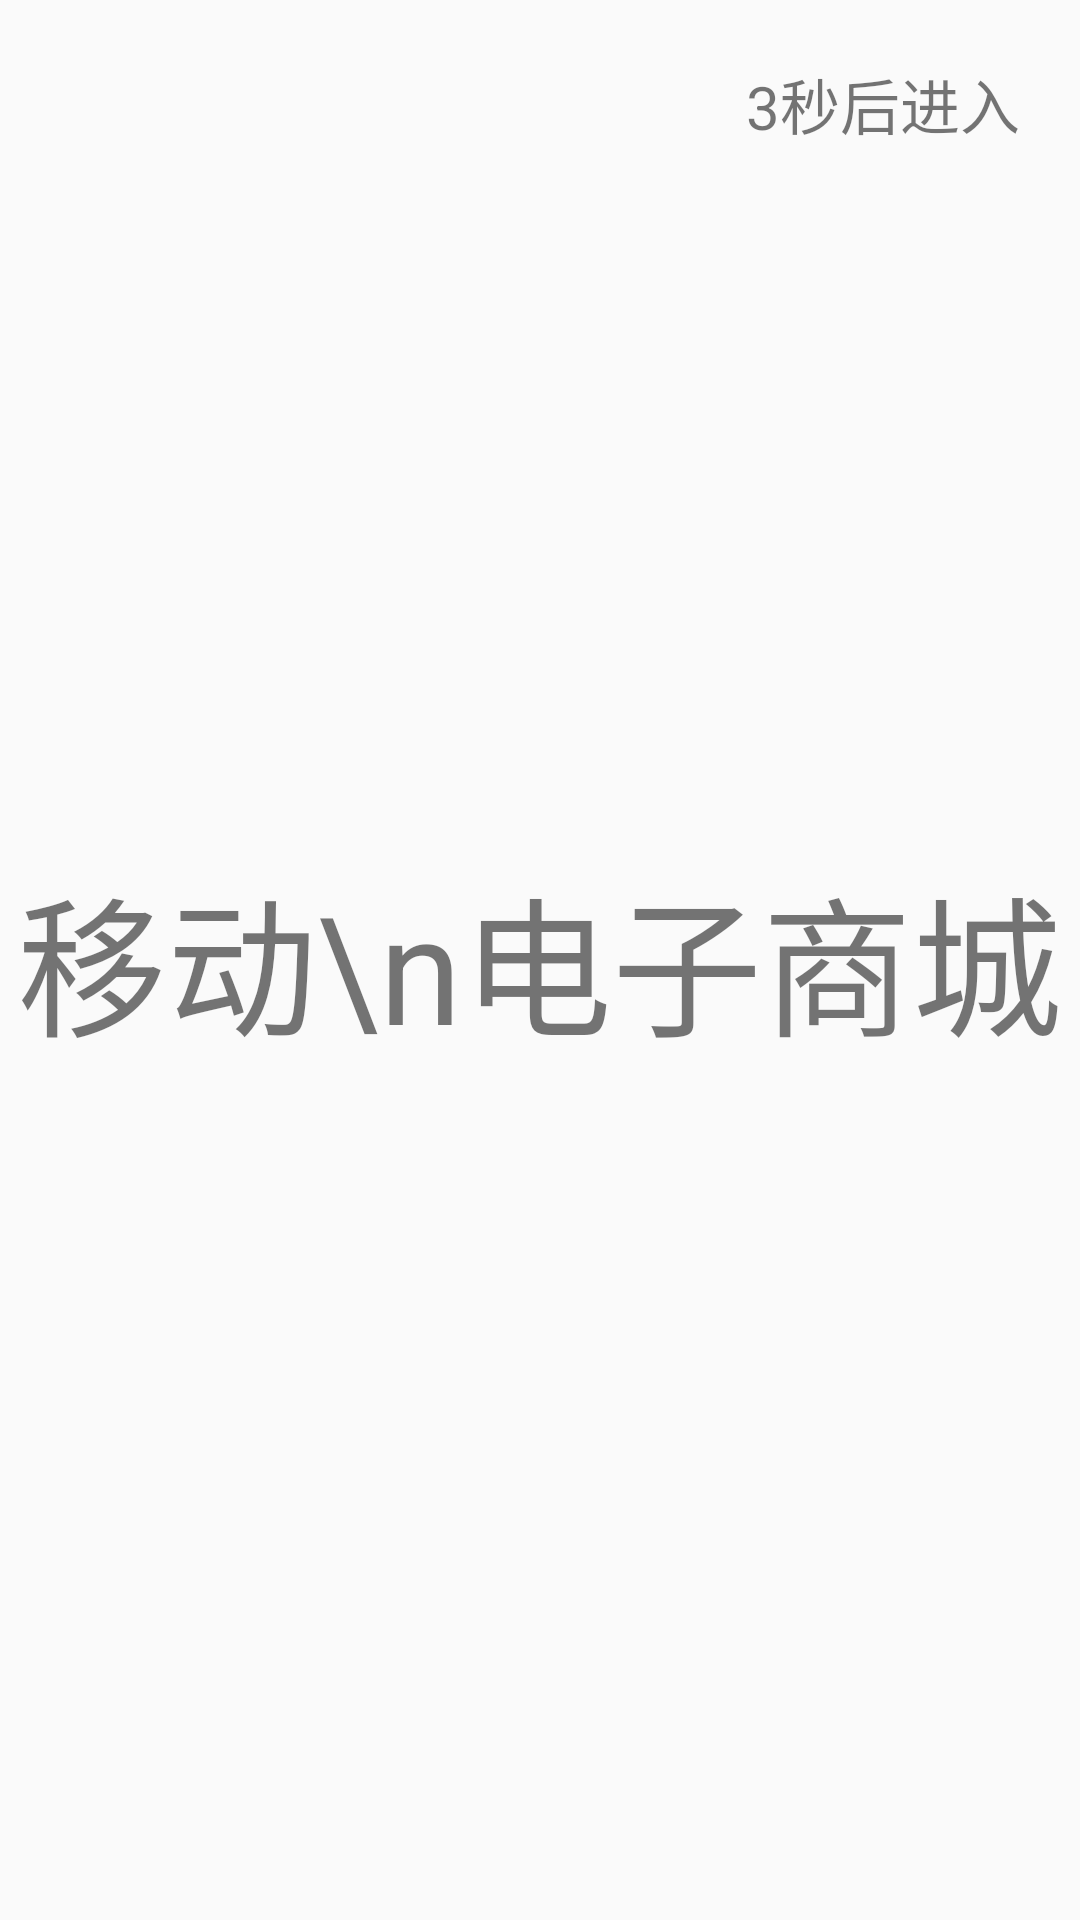

Layout XML and referenced resources for this Android screen:
<!-- AndroidManifest.xml: application theme Theme.AppCompat.Light.NoActionBar -->
<!-- res/layout/activity_first_yindaoye.xml -->
<?xml version="1.0" encoding="utf-8"?>
<RelativeLayout xmlns:android="http://schemas.android.com/apk/res/android"
    xmlns:app="http://schemas.android.com/apk/res-auto"
    xmlns:tools="http://schemas.android.com/tools"
    android:layout_width="match_parent"
    android:layout_height="match_parent"
    tools:context=".first_yindaoye"
    android:orientation="vertical"
    >

    <TextView
        android:layout_width="wrap_content"
        android:layout_height="wrap_content"
        android:text="移动\n电子商城"
        android:layout_centerInParent="true"
        android:textSize="50dp"
        android:gravity="center_horizontal"
        />
    <TextView
        android:id="@+id/first_yindaoye_text"
        android:layout_width="wrap_content"
        android:layout_height="wrap_content"
        android:text="3秒后进入"
        android:textSize="20dp"
        android:layout_alignParentRight="true"
        android:paddingTop="20dp"
        android:paddingRight="20dp"
        ></TextView>
</RelativeLayout>
<!-- resources referenced by this layout -->
<resources>

</resources>
